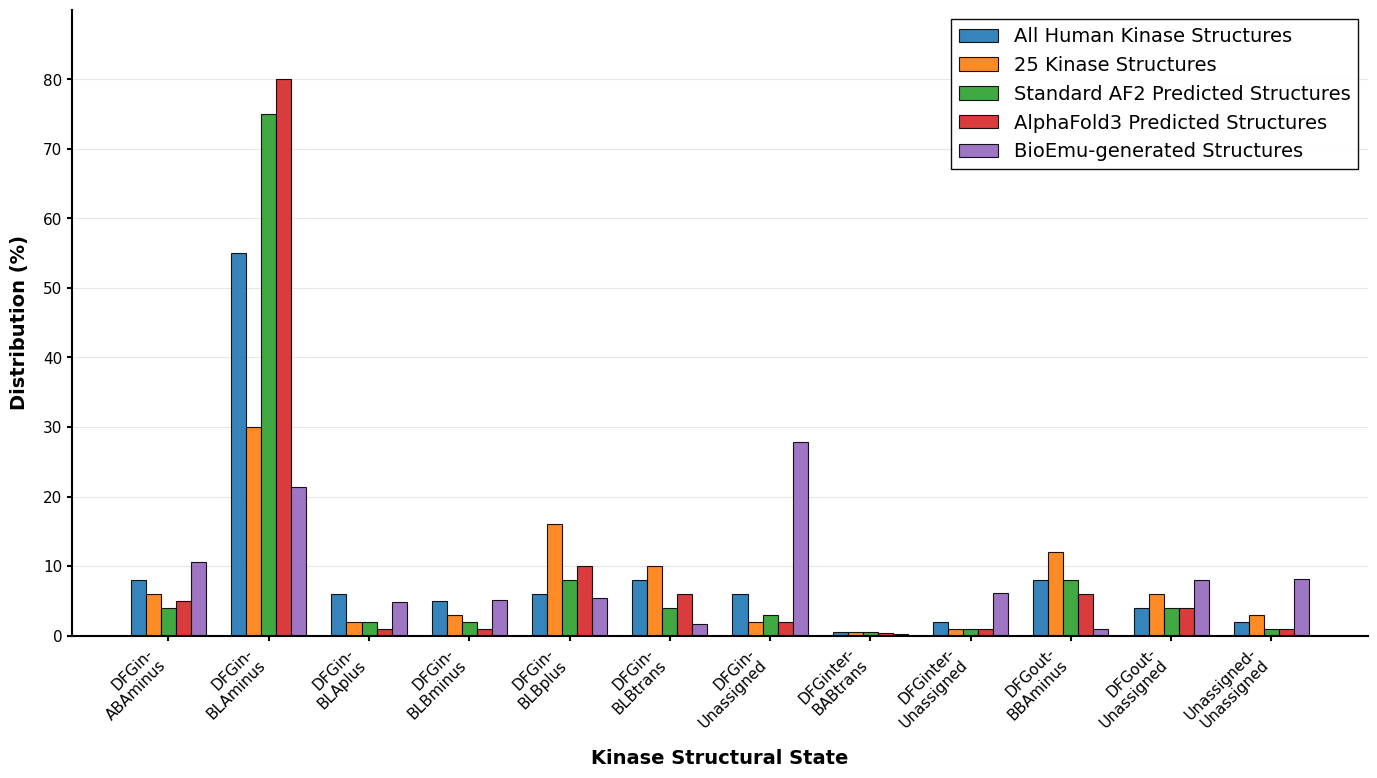

Write the Python code that produced this figure.
import matplotlib.pyplot as plt
import numpy as np
from matplotlib import rcParams

# Set publication-ready parameters
rcParams['font.family'] = 'sans-serif'
rcParams['font.sans-serif'] = ['Arial', 'Helvetica', 'DejaVu Sans']
rcParams['font.size'] = 14
rcParams['axes.linewidth'] = 1.5
rcParams['xtick.major.width'] = 1.5
rcParams['ytick.major.width'] = 1.5
rcParams['xtick.minor.width'] = 1.0
rcParams['ytick.minor.width'] = 1.0
rcParams['lines.linewidth'] = 1.5
rcParams['patch.linewidth'] = 1.0
rcParams['figure.dpi'] = 300
rcParams['savefig.dpi'] = 300
rcParams['text.usetex'] = False  # Set to True if you have LaTeX installed

# Data
categories = [
    'DFGin-\nABAminus',
    'DFGin-\nBLAminus', 
    'DFGin-\nBLAplus',
    'DFGin-\nBLBminus',
    'DFGin-\nBLBplus',
    'DFGin-\nBLBtrans',
    'DFGin-\nUnassigned',
    'DFGinter-\nBABtrans',
    'DFGinter-\nUnassigned',
    'DFGout-\nBBAminus',
    'DFGout-\nUnassigned',
    'Unassigned-\nUnassigned'
]

# Data values (percentages)
all_human = [8, 55, 6, 5, 6, 8, 6, 0.5, 2, 8, 4, 2]
kinase_25 = [6, 30, 2, 3, 16, 10, 2, 0.5, 1, 12, 6, 3]
af2_standard = [4, 75, 2, 2, 8, 4, 3, 0.5, 1, 8, 4, 1]
alphafold3 = [5, 80, 1, 1, 10, 6, 2, 0.3, 1, 6, 4, 1]
bioemu = [10.6, 21.4, 4.8, 5.1, 5.4, 1.6, 27.9, 0.2, 6.1, 1.0, 8.0, 8.2]

# Create figure with publication dimensions (3.5" or 7" width for single/double column)
fig, ax = plt.subplots(figsize=(14, 8))  # 14x8 inches for double-column figure

# Set width of bars and positions
bar_width = 0.15
x = np.arange(len(categories))

# Publication-quality colors (colorblind-friendly palette)
colors = {
    'all_human': '#1f77b4',      # Blue
    'kinase_25': '#ff7f0e',      # Orange  
    'af2_standard': '#2ca02c',   # Green
    'alphafold3': '#d62728',     # Red
    'bioemu': '#9467bd'          # Purple
}

# Create bars with professional styling
bars1 = ax.bar(x - 2*bar_width, all_human, bar_width,
               label='All Human Kinase Structures', 
               color=colors['all_human'], 
               edgecolor='black', linewidth=0.8, alpha=0.9)

bars2 = ax.bar(x - bar_width, kinase_25, bar_width,
               label='25 Kinase Structures', 
               color=colors['kinase_25'], 
               edgecolor='black', linewidth=0.8, alpha=0.9)

bars3 = ax.bar(x, af2_standard, bar_width,
               label='Standard AF2 Predicted Structures', 
               color=colors['af2_standard'], 
               edgecolor='black', linewidth=0.8, alpha=0.9)

bars4 = ax.bar(x + bar_width, alphafold3, bar_width,
               label='AlphaFold3 Predicted Structures', 
               color=colors['alphafold3'], 
               edgecolor='black', linewidth=0.8, alpha=0.9)

bars5 = ax.bar(x + 2*bar_width, bioemu, bar_width,
               label='BioEmu-generated Structures', 
               color=colors['bioemu'], 
               edgecolor='black', linewidth=0.8, alpha=0.9)

# Customize axes with publication standards
ax.set_xlabel('Kinase Structural State', fontsize=14, fontweight='bold', labelpad=10)
ax.set_ylabel('Distribution (%)', fontsize=14, fontweight='bold', labelpad=10)
#ax.set_title('Distribution of Kinase Structural States Across Different Structure Sources', 
#             fontsize=16, fontweight='bold', pad=20)

# Set x-axis
ax.set_xticks(x)
ax.set_xticklabels(categories, rotation=45, ha='right', fontsize=12)

# Set y-axis with proper range and ticks
ax.set_ylim(0, 90)
ax.set_yticks(np.arange(0, 90, 10))
ax.tick_params(axis='y', labelsize=11)
ax.tick_params(axis='x', labelsize=11)

# Add professional grid
ax.grid(True, alpha=0.3, axis='y', linestyle='-', linewidth=0.8)
ax.set_axisbelow(True)

# Professional legend placement
legend = ax.legend(loc='upper right', 
                   frameon=True, 
                   fancybox=False, 
                   shadow=False, 
                   fontsize=14,
                   framealpha=0.95,
                   edgecolor='black',
                   facecolor='white')
legend.get_frame().set_linewidth(1.0)

# Remove top and right spines for cleaner look
ax.spines['top'].set_visible(False)
ax.spines['right'].set_visible(False)
ax.spines['left'].set_linewidth(1.5)
ax.spines['bottom'].set_linewidth(1.5)

# Adjust layout to prevent clipping
plt.tight_layout()

# Save with publication quality settings
plt.savefig('kincore_kinase_structural_states_publication.pdf', 
            dpi=300, 
            bbox_inches='tight',
            facecolor='white',
            edgecolor='none',
            transparent=False,
            format='pdf')

# plt.savefig('kinase_structural_states_publication.png', 
#             dpi=300, 
#             bbox_inches='tight',
#             facecolor='white',
#             edgecolor='none',
#             transparent=False,
#             format='png')

# # Also save as EPS for LaTeX (vector format)
# plt.savefig('kinase_structural_states_publication.eps', 
#             dpi=300, 
#             bbox_inches='tight',
#             facecolor='white',
#             edgecolor='none',
#             transparent=False,
#             format='eps')

# Display the plot
plt.show()

# Print data summary for verification
print("\nData Summary for Publication:")
print("=" * 60)
for i, cat in enumerate(categories):
    clean_cat = cat.replace('\n', '-')
    print(f"{clean_cat:<25}: "
          f"Human={all_human[i]:4.1f}% | "
          f"25K={kinase_25[i]:4.1f}% | " 
          f"AF2={af2_standard[i]:4.1f}% | "
          f"AF3={alphafold3[i]:4.1f}% | "
          f"BioEmu={bioemu[i]:4.1f}%")

print(f"\nTotal bars plotted: {len(categories) * 5}")
print("Files saved: PDF, PNG, and EPS formats")
